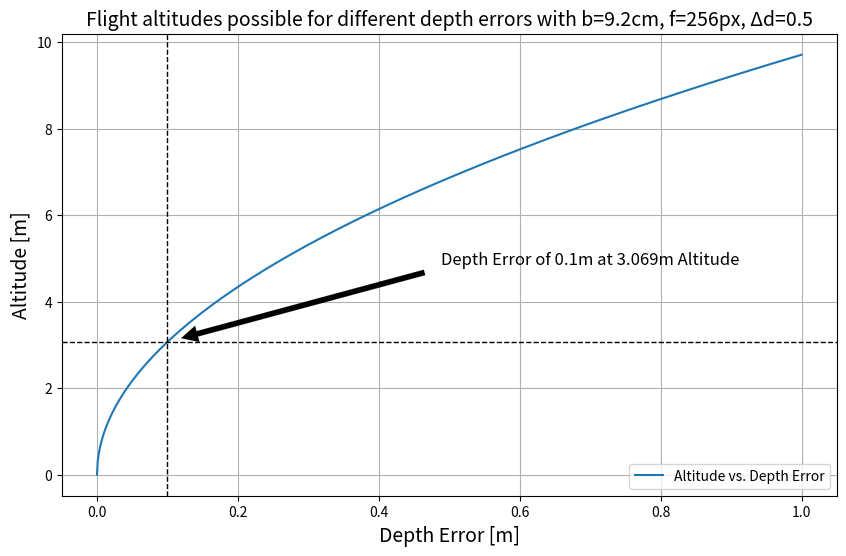

Source code (Python): (Note: this script raises an exception after producing the figure.)
import numpy as np
import matplotlib.pyplot as plt

# Fixed parameters
baseline = 0.092  # meters
focal_length = 256  # pixels
disparity_error = 0.5  # pixels

def calculate_altitude(depth_error, baseline, focal_length, disparity_error):
    altitude = np.sqrt(depth_error * focal_length * baseline) / (disparity_error)
    return altitude

# Generate depth error values
depth_errors = np.linspace(0, 1, 1000)  # Depth errors from 0 to 1 meters

# Calculate altitudes for each depth error
altitudes = [calculate_altitude(error, baseline, focal_length, disparity_error) for error in depth_errors]

# Find the index of the depth error value closest to 0.1 meters
target_depth_error = 0.1
target_altitude = calculate_altitude(target_depth_error,baseline, focal_length, disparity_error)

# Plotting
plt.figure(figsize=(10, 6))
plt.plot(depth_errors, altitudes, label='Altitude vs. Depth Error')
plt.xlabel('Depth Error [m]', fontsize=14)
plt.ylabel('Altitude [m]', fontsize=14)
plt.title('Flight altitudes possible for different depth errors with b=9.2cm, f=256px, \u0394d=0.5', fontsize=14)
plt.legend()
plt.grid(True)

# Add annotation at the depth error value of 0.1 meters
plt.annotate(f'Depth Error of {target_depth_error}m at {np.round(target_altitude,3)}m Altitude',
             xy=(target_depth_error, target_altitude),
             xytext=(target_depth_error + 0.6, target_altitude + 1.8),
             arrowprops=dict(facecolor='black', shrink=0.05, linewidth=0.1),
             fontsize=12,
             ha='center')

# Add vertical line at the annotated point
plt.axvline(x=target_depth_error, color='black', linestyle='--', linewidth=1)

# Add horizontal line at the annotated point
plt.axhline(y=target_altitude, color='black', linestyle='--', linewidth=1)

# Show the plot
plt.savefig("/Users/<user>/Documents/studium/master/MA/RSL/Report/plots/stereo_limit.pdf")
plt.show()
